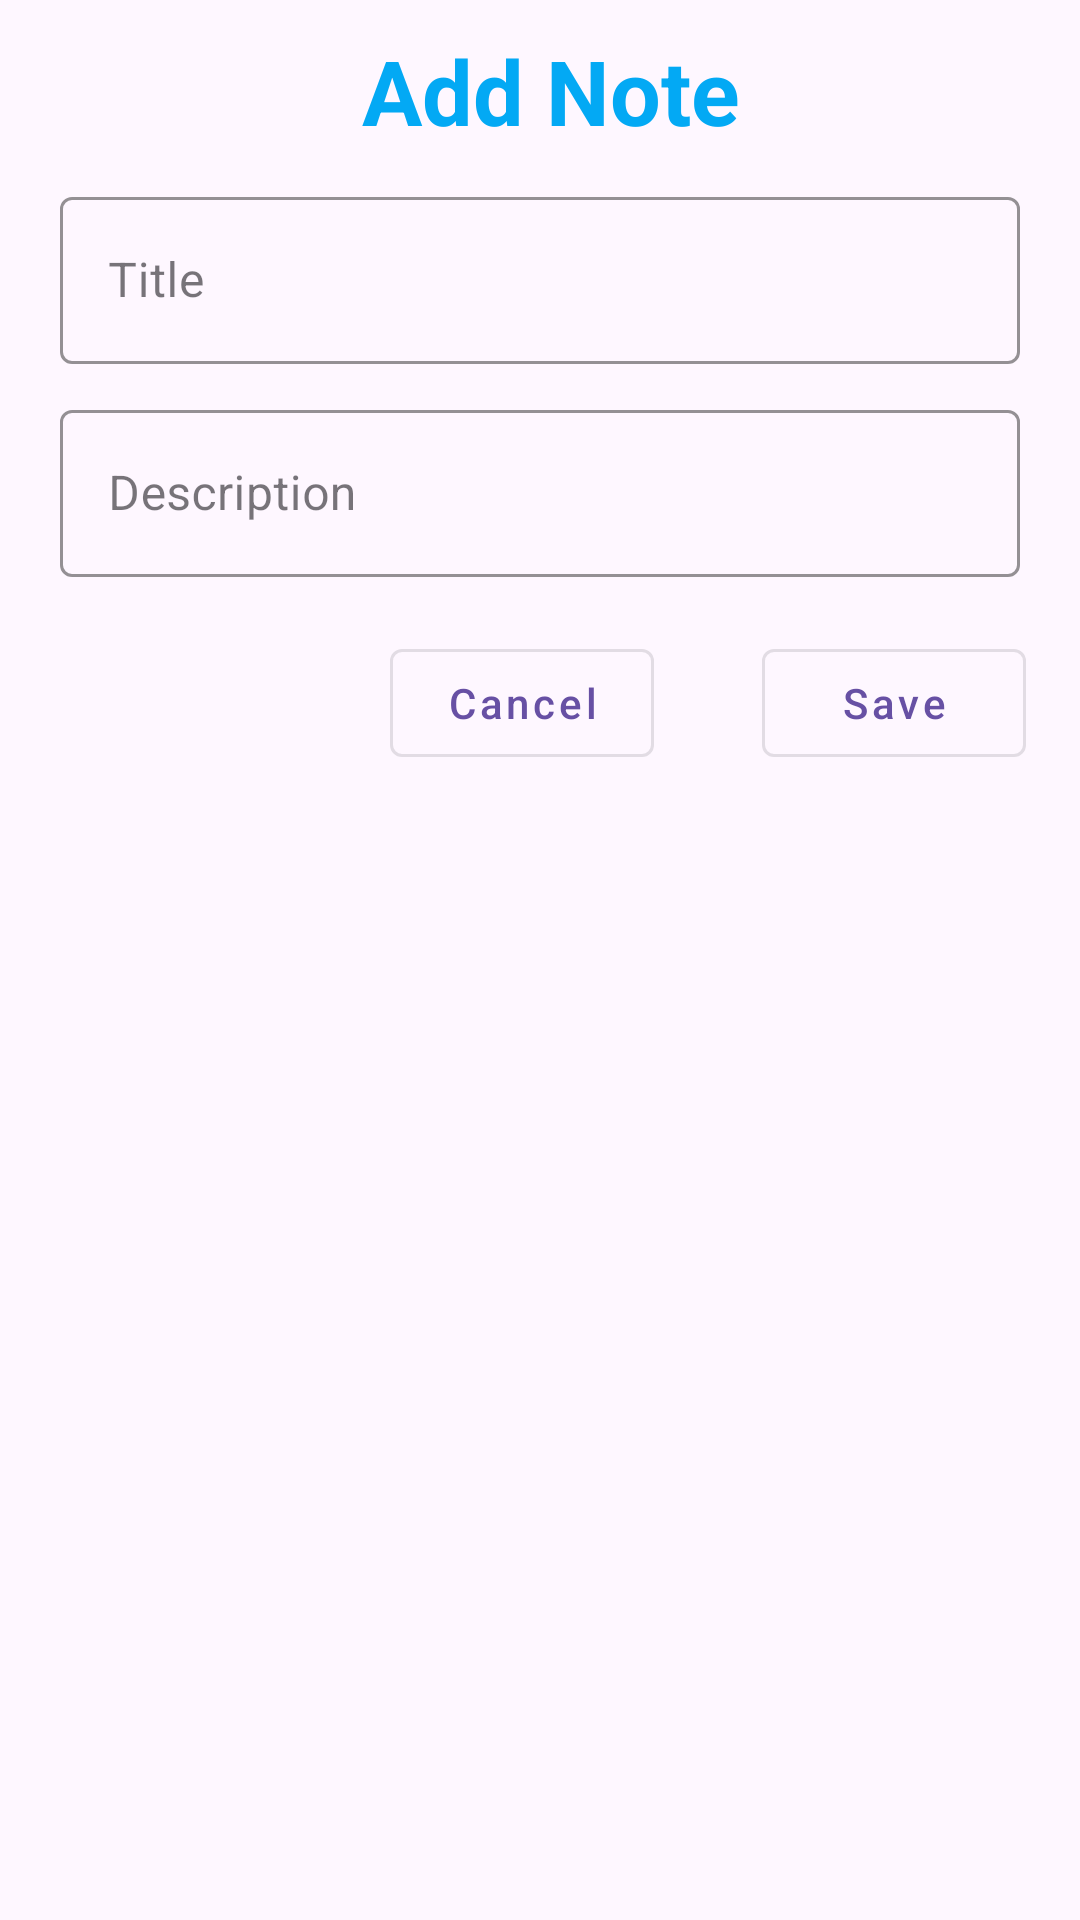

Here is an Android app screen rendered from its layout file. Give the layout XML and the strings, colors and styles it references.
<!-- AndroidManifest.xml: application theme Theme.NotesTakingApp -->
<!-- res/layout/add_note_dialog.xml -->
<?xml version="1.0" encoding="utf-8"?>
<androidx.constraintlayout.widget.ConstraintLayout xmlns:android="http://schemas.android.com/apk/res/android"
    xmlns:app="http://schemas.android.com/apk/res-auto"
    android:layout_width="match_parent"
    android:layout_height="wrap_content">

    <LinearLayout
        android:layout_width="match_parent"
        android:layout_height="match_parent"
        android:orientation="vertical">

        <TextView
            android:layout_width="wrap_content"
            android:layout_height="wrap_content"
            android:layout_gravity="center"
            android:layout_marginTop="10dp"
            android:text="    Add Note   "
            android:textColor="#03A9F4"
            android:textSize="30dp"
            android:textStyle="bold" />

        <com.google.android.material.textfield.TextInputLayout
            style="@style/Widget.MaterialComponents.TextInputLayout.OutlinedBox"
            android:layout_width="match_parent"
            android:layout_height="wrap_content"
            android:layout_marginLeft="20dp"
            android:layout_marginTop="10dp"
            android:layout_marginRight="20dp"
            app:boxStrokeColor="@color/purple_200"
            app:endIconMode="clear_text"
            app:layout_constraintTop_toTopOf="parent">
            <com.google.android.material.textfield.TextInputEditText
                android:id="@+id/titleEdt"
                android:layout_width="match_parent"
                android:layout_height="wrap_content"
                android:hint="Title" />
        </com.google.android.material.textfield.TextInputLayout>



        <com.google.android.material.textfield.TextInputLayout
            style="@style/Widget.MaterialComponents.TextInputLayout.OutlinedBox"
            android:layout_width="match_parent"
            android:layout_height="wrap_content"
            android:layout_marginLeft="20dp"
            android:layout_marginTop="10dp"
            android:layout_marginRight="20dp"
            app:boxStrokeColor="@color/purple_200"
            app:endIconMode="clear_text"
            app:layout_constraintTop_toTopOf="parent">
            <com.google.android.material.textfield.TextInputEditText
                android:id="@+id/desEdt"
                android:layout_width="match_parent"
                android:layout_height="wrap_content"
                android:hint="Description" />
        </com.google.android.material.textfield.TextInputLayout>

        <androidx.constraintlayout.widget.ConstraintLayout
            android:layout_width="match_parent"
            android:layout_height="wrap_content"
            android:layout_margin="18dp">

            <com.google.android.material.button.MaterialButton
                android:id="@+id/cancelBtn"
                style="@style/Widget.MaterialComponents.Button.OutlinedButton"
                android:layout_width="wrap_content"
                android:layout_height="wrap_content"
                android:layout_marginEnd="36dp"
                android:text="Cancel"
                android:textAllCaps="false"
                app:layout_constraintBottom_toBottomOf="parent"
                app:layout_constraintEnd_toStartOf="@+id/saveBtn"
                app:layout_constraintTop_toTopOf="parent"
                app:layout_constraintVertical_bias="0.0" />

            <com.google.android.material.button.MaterialButton
                android:id="@+id/saveBtn"
                style="@style/Widget.MaterialComponents.Button.OutlinedButton"
                android:layout_width="wrap_content"
                android:layout_height="wrap_content"
                android:text="Save"
                android:textAllCaps="false"
                app:layout_constraintBottom_toBottomOf="parent"
                app:layout_constraintEnd_toEndOf="parent"
                app:layout_constraintTop_toTopOf="parent" />
        </androidx.constraintlayout.widget.ConstraintLayout>
    </LinearLayout>

</androidx.constraintlayout.widget.ConstraintLayout>
<!-- resources referenced by this layout -->
<resources>
  <color name="purple_200">#FFBB86FC</color>
  <style name="Theme.NotesTakingApp" parent="Base.Theme.NotesTakingApp" />
  <style name="Base.Theme.NotesTakingApp" parent="Theme.Material3.DayNight.NoActionBar">
          
          
      </style>
</resources>
